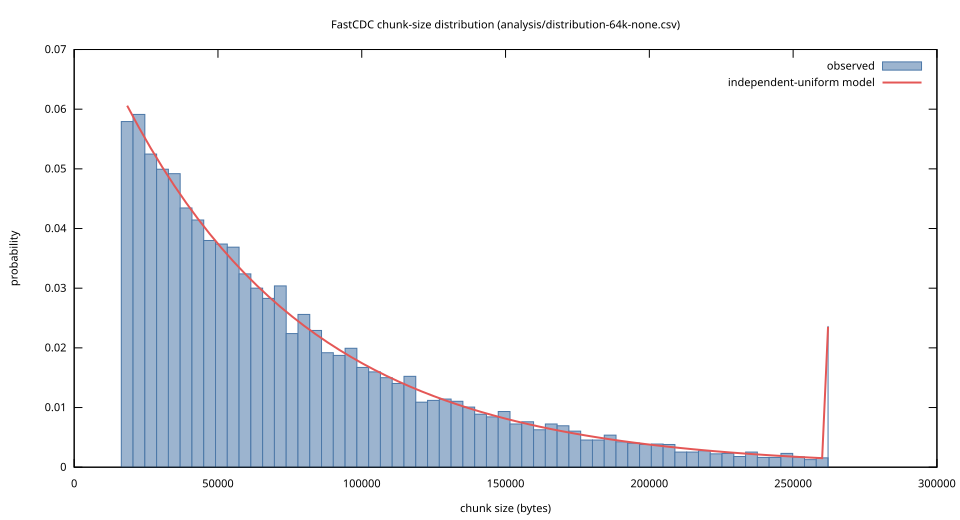

Values plotted in this chart, from the file beside it:
minimum_bytes, average_bytes, maximum_bytes, normalization, input_bytes, seed, complete_chunks, complete_bytes, final_tail_bytes, observed_mean_bytes, analytical_mean_bytes, analytical_model, lower_inclusive, upper_exclusive, observed_count, observed_probability, analytical_probability
16384, 65536, 262144, 0, 1073741824, 1, 13396, 1073724599, 17225, 80153, 80378, independent-uniform-hash, 16384, 20480, 776, 0.05793, 0.06059
16384, 65536, 262144, 0, 1073741824, 1, 13396, 1073724599, 17225, 80153, 80378, independent-uniform-hash, 20480, 24576, 792, 0.05912, 0.05692
16384, 65536, 262144, 0, 1073741824, 1, 13396, 1073724599, 17225, 80153, 80378, independent-uniform-hash, 24576, 28672, 703, 0.05248, 0.05347
16384, 65536, 262144, 0, 1073741824, 1, 13396, 1073724599, 17225, 80153, 80378, independent-uniform-hash, 28672, 32768, 669, 0.04994, 0.05023
16384, 65536, 262144, 0, 1073741824, 1, 13396, 1073724599, 17225, 80153, 80378, independent-uniform-hash, 32768, 36864, 659, 0.04919, 0.04719
16384, 65536, 262144, 0, 1073741824, 1, 13396, 1073724599, 17225, 80153, 80378, independent-uniform-hash, 36864, 40960, 582, 0.04345, 0.04433
16384, 65536, 262144, 0, 1073741824, 1, 13396, 1073724599, 17225, 80153, 80378, independent-uniform-hash, 40960, 45056, 555, 0.04143, 0.04164
16384, 65536, 262144, 0, 1073741824, 1, 13396, 1073724599, 17225, 80153, 80378, independent-uniform-hash, 45056, 49152, 509, 0.038, 0.03912
16384, 65536, 262144, 0, 1073741824, 1, 13396, 1073724599, 17225, 80153, 80378, independent-uniform-hash, 49152, 53248, 501, 0.0374, 0.03675
16384, 65536, 262144, 0, 1073741824, 1, 13396, 1073724599, 17225, 80153, 80378, independent-uniform-hash, 53248, 57344, 494, 0.03688, 0.03452
16384, 65536, 262144, 0, 1073741824, 1, 13396, 1073724599, 17225, 80153, 80378, independent-uniform-hash, 57344, 61440, 434, 0.0324, 0.03243
16384, 65536, 262144, 0, 1073741824, 1, 13396, 1073724599, 17225, 80153, 80378, independent-uniform-hash, 61440, 65536, 402, 0.03001, 0.03047
16384, 65536, 262144, 0, 1073741824, 1, 13396, 1073724599, 17225, 80153, 80378, independent-uniform-hash, 65536, 69632, 379, 0.02829, 0.02862
16384, 65536, 262144, 0, 1073741824, 1, 13396, 1073724599, 17225, 80153, 80378, independent-uniform-hash, 69632, 73728, 407, 0.03038, 0.02689
16384, 65536, 262144, 0, 1073741824, 1, 13396, 1073724599, 17225, 80153, 80378, independent-uniform-hash, 73728, 77824, 300, 0.02239, 0.02526
16384, 65536, 262144, 0, 1073741824, 1, 13396, 1073724599, 17225, 80153, 80378, independent-uniform-hash, 77824, 81920, 343, 0.0256, 0.02373
16384, 65536, 262144, 0, 1073741824, 1, 13396, 1073724599, 17225, 80153, 80378, independent-uniform-hash, 81920, 86016, 307, 0.02292, 0.02229
16384, 65536, 262144, 0, 1073741824, 1, 13396, 1073724599, 17225, 80153, 80378, independent-uniform-hash, 86016, 90112, 257, 0.01918, 0.02094
16384, 65536, 262144, 0, 1073741824, 1, 13396, 1073724599, 17225, 80153, 80378, independent-uniform-hash, 90112, 94208, 251, 0.01874, 0.01967
16384, 65536, 262144, 0, 1073741824, 1, 13396, 1073724599, 17225, 80153, 80378, independent-uniform-hash, 94208, 98304, 267, 0.01993, 0.01848
16384, 65536, 262144, 0, 1073741824, 1, 13396, 1073724599, 17225, 80153, 80378, independent-uniform-hash, 98304, 102400, 224, 0.01672, 0.01736
16384, 65536, 262144, 0, 1073741824, 1, 13396, 1073724599, 17225, 80153, 80378, independent-uniform-hash, 102400, 106496, 214, 0.01597, 0.01631
16384, 65536, 262144, 0, 1073741824, 1, 13396, 1073724599, 17225, 80153, 80378, independent-uniform-hash, 106496, 110592, 201, 0.015, 0.01532
16384, 65536, 262144, 0, 1073741824, 1, 13396, 1073724599, 17225, 80153, 80378, independent-uniform-hash, 110592, 114688, 188, 0.01403, 0.01439
16384, 65536, 262144, 0, 1073741824, 1, 13396, 1073724599, 17225, 80153, 80378, independent-uniform-hash, 114688, 118784, 204, 0.01523, 0.01352
16384, 65536, 262144, 0, 1073741824, 1, 13396, 1073724599, 17225, 80153, 80378, independent-uniform-hash, 118784, 122880, 146, 0.0109, 0.0127
16384, 65536, 262144, 0, 1073741824, 1, 13396, 1073724599, 17225, 80153, 80378, independent-uniform-hash, 122880, 126976, 150, 0.0112, 0.01193
16384, 65536, 262144, 0, 1073741824, 1, 13396, 1073724599, 17225, 80153, 80378, independent-uniform-hash, 126976, 131072, 153, 0.01142, 0.01121
16384, 65536, 262144, 0, 1073741824, 1, 13396, 1073724599, 17225, 80153, 80378, independent-uniform-hash, 131072, 135168, 148, 0.01105, 0.01053
16384, 65536, 262144, 0, 1073741824, 1, 13396, 1073724599, 17225, 80153, 80378, independent-uniform-hash, 135168, 139264, 135, 0.01008, 0.00989
16384, 65536, 262144, 0, 1073741824, 1, 13396, 1073724599, 17225, 80153, 80378, independent-uniform-hash, 139264, 143360, 119, 0.008883, 0.009291
16384, 65536, 262144, 0, 1073741824, 1, 13396, 1073724599, 17225, 80153, 80378, independent-uniform-hash, 143360, 147456, 113, 0.008435, 0.008728
16384, 65536, 262144, 0, 1073741824, 1, 13396, 1073724599, 17225, 80153, 80378, independent-uniform-hash, 147456, 151552, 125, 0.009331, 0.008199
16384, 65536, 262144, 0, 1073741824, 1, 13396, 1073724599, 17225, 80153, 80378, independent-uniform-hash, 151552, 155648, 97, 0.007241, 0.007703
16384, 65536, 262144, 0, 1073741824, 1, 13396, 1073724599, 17225, 80153, 80378, independent-uniform-hash, 155648, 159744, 102, 0.007614, 0.007236
16384, 65536, 262144, 0, 1073741824, 1, 13396, 1073724599, 17225, 80153, 80378, independent-uniform-hash, 159744, 163840, 84, 0.006271, 0.006798
16384, 65536, 262144, 0, 1073741824, 1, 13396, 1073724599, 17225, 80153, 80378, independent-uniform-hash, 163840, 167936, 97, 0.007241, 0.006386
16384, 65536, 262144, 0, 1073741824, 1, 13396, 1073724599, 17225, 80153, 80378, independent-uniform-hash, 167936, 172032, 93, 0.006942, 0.005999
16384, 65536, 262144, 0, 1073741824, 1, 13396, 1073724599, 17225, 80153, 80378, independent-uniform-hash, 172032, 176128, 81, 0.006047, 0.005635
16384, 65536, 262144, 0, 1073741824, 1, 13396, 1073724599, 17225, 80153, 80378, independent-uniform-hash, 176128, 180224, 61, 0.004554, 0.005294
16384, 65536, 262144, 0, 1073741824, 1, 13396, 1073724599, 17225, 80153, 80378, independent-uniform-hash, 180224, 184320, 61, 0.004554, 0.004973
16384, 65536, 262144, 0, 1073741824, 1, 13396, 1073724599, 17225, 80153, 80378, independent-uniform-hash, 184320, 188416, 72, 0.005375, 0.004672
16384, 65536, 262144, 0, 1073741824, 1, 13396, 1073724599, 17225, 80153, 80378, independent-uniform-hash, 188416, 192512, 57, 0.004255, 0.004389
16384, 65536, 262144, 0, 1073741824, 1, 13396, 1073724599, 17225, 80153, 80378, independent-uniform-hash, 192512, 196608, 54, 0.004031, 0.004123
16384, 65536, 262144, 0, 1073741824, 1, 13396, 1073724599, 17225, 80153, 80378, independent-uniform-hash, 196608, 200704, 51, 0.003807, 0.003873
16384, 65536, 262144, 0, 1073741824, 1, 13396, 1073724599, 17225, 80153, 80378, independent-uniform-hash, 200704, 204800, 52, 0.003882, 0.003638
16384, 65536, 262144, 0, 1073741824, 1, 13396, 1073724599, 17225, 80153, 80378, independent-uniform-hash, 204800, 208896, 51, 0.003807, 0.003418
16384, 65536, 262144, 0, 1073741824, 1, 13396, 1073724599, 17225, 80153, 80378, independent-uniform-hash, 208896, 212992, 34, 0.002538, 0.003211
16384, 65536, 262144, 0, 1073741824, 1, 13396, 1073724599, 17225, 80153, 80378, independent-uniform-hash, 212992, 217088, 34, 0.002538, 0.003016
16384, 65536, 262144, 0, 1073741824, 1, 13396, 1073724599, 17225, 80153, 80378, independent-uniform-hash, 217088, 221184, 37, 0.002762, 0.002834
16384, 65536, 262144, 0, 1073741824, 1, 13396, 1073724599, 17225, 80153, 80378, independent-uniform-hash, 221184, 225280, 30, 0.002239, 0.002662
16384, 65536, 262144, 0, 1073741824, 1, 13396, 1073724599, 17225, 80153, 80378, independent-uniform-hash, 225280, 229376, 31, 0.002314, 0.002501
16384, 65536, 262144, 0, 1073741824, 1, 13396, 1073724599, 17225, 80153, 80378, independent-uniform-hash, 229376, 233472, 24, 0.001792, 0.002349
16384, 65536, 262144, 0, 1073741824, 1, 13396, 1073724599, 17225, 80153, 80378, independent-uniform-hash, 233472, 237568, 34, 0.002538, 0.002207
16384, 65536, 262144, 0, 1073741824, 1, 13396, 1073724599, 17225, 80153, 80378, independent-uniform-hash, 237568, 241664, 22, 0.001642, 0.002073
16384, 65536, 262144, 0, 1073741824, 1, 13396, 1073724599, 17225, 80153, 80378, independent-uniform-hash, 241664, 245760, 22, 0.001642, 0.001948
16384, 65536, 262144, 0, 1073741824, 1, 13396, 1073724599, 17225, 80153, 80378, independent-uniform-hash, 245760, 249856, 31, 0.002314, 0.00183
16384, 65536, 262144, 0, 1073741824, 1, 13396, 1073724599, 17225, 80153, 80378, independent-uniform-hash, 249856, 253952, 23, 0.001717, 0.001719
16384, 65536, 262144, 0, 1073741824, 1, 13396, 1073724599, 17225, 80153, 80378, independent-uniform-hash, 253952, 258048, 17, 0.001269, 0.001615
16384, 65536, 262144, 0, 1073741824, 1, 13396, 1073724599, 17225, 80153, 80378, independent-uniform-hash, 258048, 262144, 21, 0.001568, 0.001517
... 1 more rows
